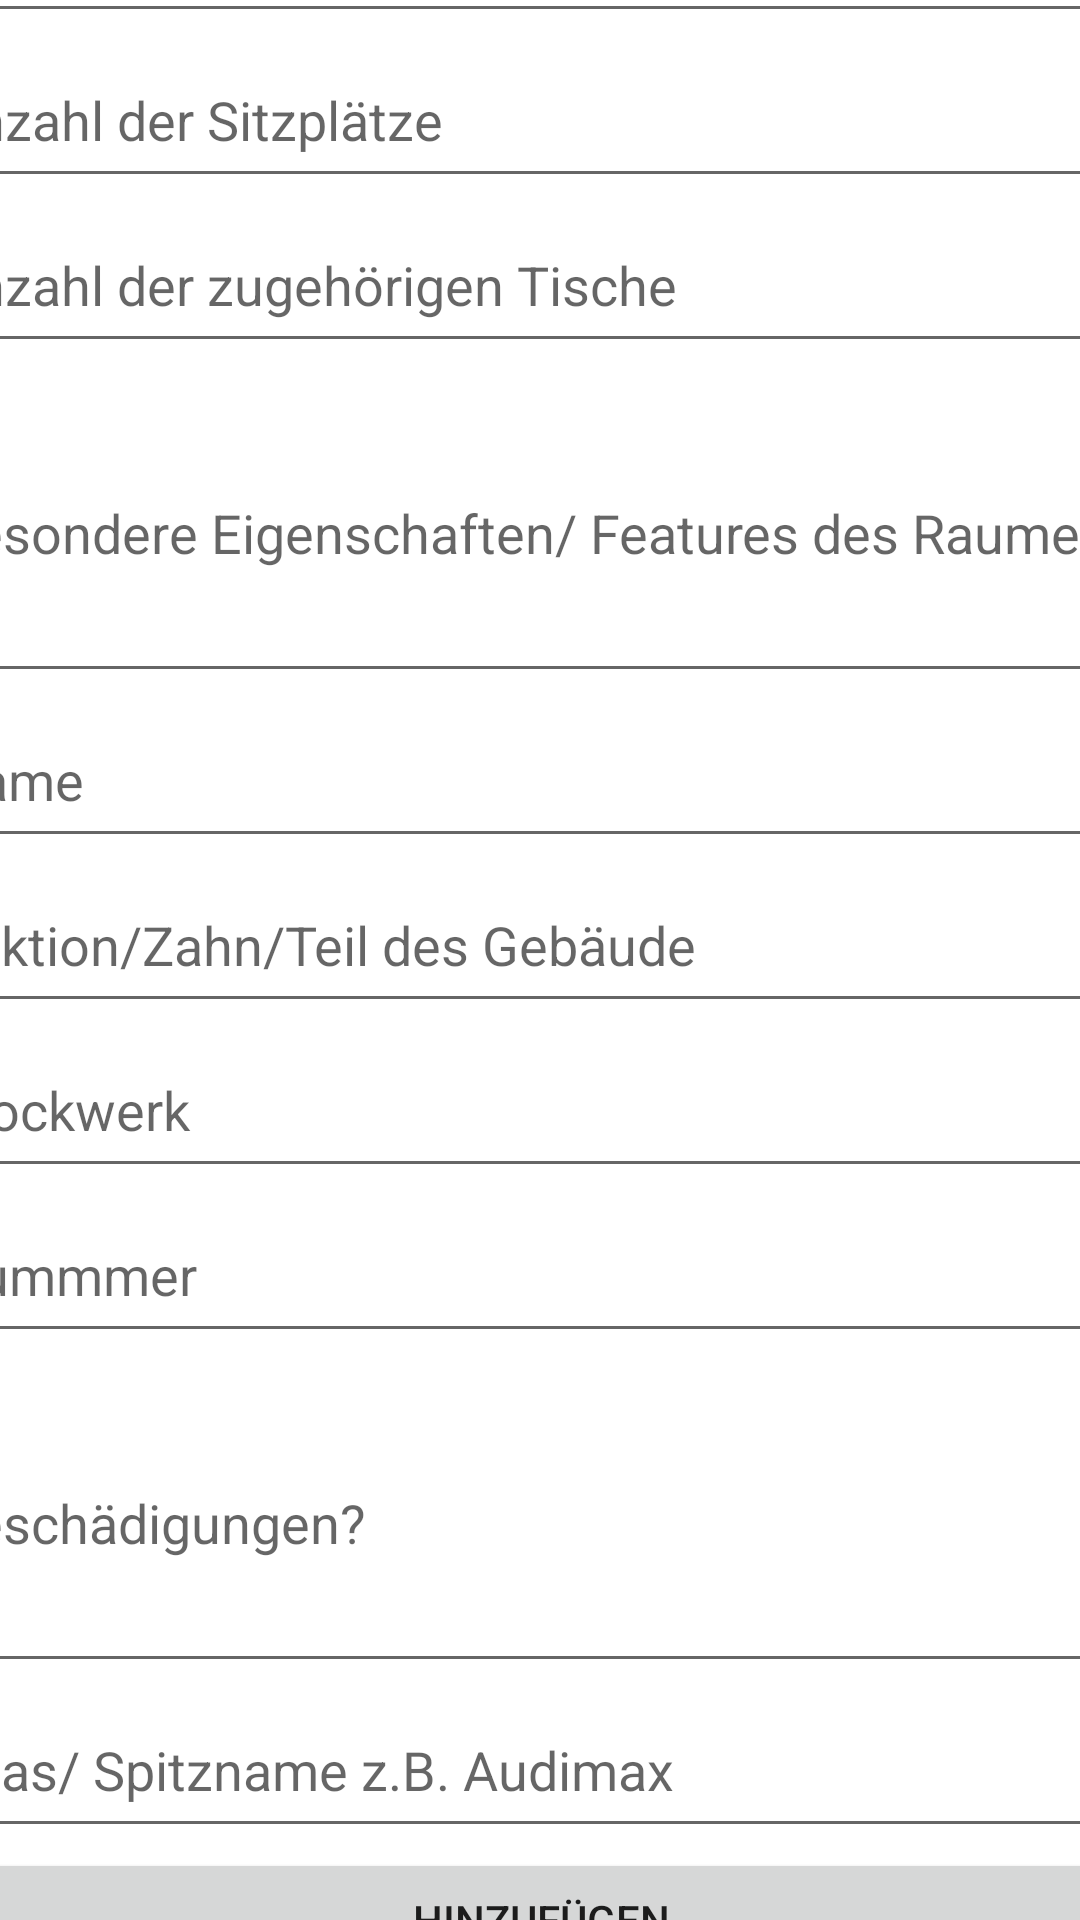

Here is an Android app screen rendered from its layout file. Give the layout XML and the strings, colors and styles it references.
<!-- AndroidManifest.xml: application theme Theme.RaumScannerApp -->
<!-- res/layout/activity_add.xml -->
<?xml version="1.0" encoding="utf-8"?>
<androidx.constraintlayout.widget.ConstraintLayout xmlns:android="http://schemas.android.com/apk/res/android"
    xmlns:app="http://schemas.android.com/apk/res-auto"
    xmlns:tools="http://schemas.android.com/tools"
    android:layout_width="match_parent"
    android:layout_height="match_parent"
    tools:context=".AddActivity">

    <ScrollView
        android:layout_width="409dp"
        android:layout_height="729dp"
        app:layout_constraintBottom_toBottomOf="parent"
        app:layout_constraintEnd_toEndOf="parent"
        app:layout_constraintStart_toStartOf="parent"
        app:layout_constraintTop_toTopOf="parent"
        tools:ignore="SpeakableTextPresentCheck">

        <LinearLayout
            android:layout_width="match_parent"
            android:layout_height="wrap_content"
            android:orientation="vertical">

            <EditText
                android:id="@+id/inputRoomnumber"
                android:layout_width="match_parent"
                android:layout_height="wrap_content"
                android:ems="10"
                android:hint="Raumnummer"
                android:inputType="textPersonName"
                android:minHeight="55dp" />

            <EditText
                android:id="@+id/inputSeatcount"
                android:layout_width="match_parent"
                android:layout_height="wrap_content"
                android:ems="10"
                android:hint="Anzahl der Sitzplätze"
                android:inputType="number"
                android:minHeight="55dp" />

            <EditText
                android:id="@+id/inputTablecount"
                android:layout_width="match_parent"
                android:layout_height="wrap_content"
                android:ems="10"
                android:hint="Anzahl der zugehörigen Tische"
                android:inputType="number"
                android:minHeight="55dp" />

            <EditText
                android:id="@+id/inputSpecials"
                android:layout_width="match_parent"
                android:layout_height="wrap_content"
                android:ems="10"
                android:hint="Besondere Eigenschaften/ Features des Raumes"
                android:inputType="textMultiLine"
                android:minHeight="110dp" />

            <EditText
                android:id="@+id/inputBuilding"
                android:layout_width="match_parent"
                android:layout_height="wrap_content"
                android:ems="10"
                android:inputType="textPersonName"
                android:minHeight="55dp"
                android:hint="Name" />

            <EditText
                android:id="@+id/inputSection"
                android:layout_width="match_parent"
                android:layout_height="wrap_content"
                android:ems="10"
                android:inputType="textPersonName"
                android:minHeight="55dp"
                android:hint="Sektion/Zahn/Teil des Gebäude" />

            <EditText
                android:id="@+id/inputFloor"
                android:layout_width="match_parent"
                android:layout_height="wrap_content"
                android:ems="10"
                android:inputType="textPersonName"
                android:minHeight="55dp"
                android:hint="Stockwerk" />

            <EditText
                android:id="@+id/inputRoom"
                android:layout_width="match_parent"
                android:layout_height="wrap_content"
                android:ems="10"
                android:inputType="textPersonName"
                android:minHeight="55dp"
                android:hint="Nummmer" />

            <EditText
                android:id="@+id/inputDamaged"
                android:layout_width="match_parent"
                android:layout_height="wrap_content"
                android:ems="10"
                android:inputType="textMultiLine"
                android:minHeight="110dp"
                android:hint="Beschädigungen?" />

            <EditText
                android:id="@+id/inputAlias"
                android:layout_width="match_parent"
                android:layout_height="wrap_content"
                android:ems="10"
                android:inputType="textPersonName"
                android:minHeight="55dp"
                android:hint="Alias/ Spitzname z.B. Audimax" />

            <Button
                android:id="@+id/add_button"
                android:layout_width="match_parent"
                android:layout_height="wrap_content"
                android:text="Hinzufügen" />

        </LinearLayout>
    </ScrollView>
</androidx.constraintlayout.widget.ConstraintLayout>
<!-- resources referenced by this layout -->
<resources>
  <style name="Theme.RaumScannerApp" parent="Theme.MaterialComponents.DayNight.DarkActionBar">
          
          <item name="colorPrimary">@color/purple_500</item>
          <item name="colorPrimaryVariant">@color/purple_700</item>
          <item name="colorOnPrimary">@color/white</item>
          
          <item name="colorSecondary">@color/teal_200</item>
          <item name="colorSecondaryVariant">@color/teal_700</item>
          <item name="colorOnSecondary">@color/black</item>
          
          <item name="android:statusBarColor" tools:targetApi="l">?attr/colorPrimaryVariant</item>
          
      </style>
  <!-- not gathered from this repository: default colours our renderer supplied (Android Studio template values) -->
  <color name="purple_500">#FF6200EE</color>
  <color name="purple_700">#FF3700B3</color>
  <color name="teal_200">#FF03DAC5</color>
  <color name="teal_700">#FF018786</color>
  <color name="black">#FF000000</color>
  <color name="white">#FFFFFFFF</color>
</resources>
